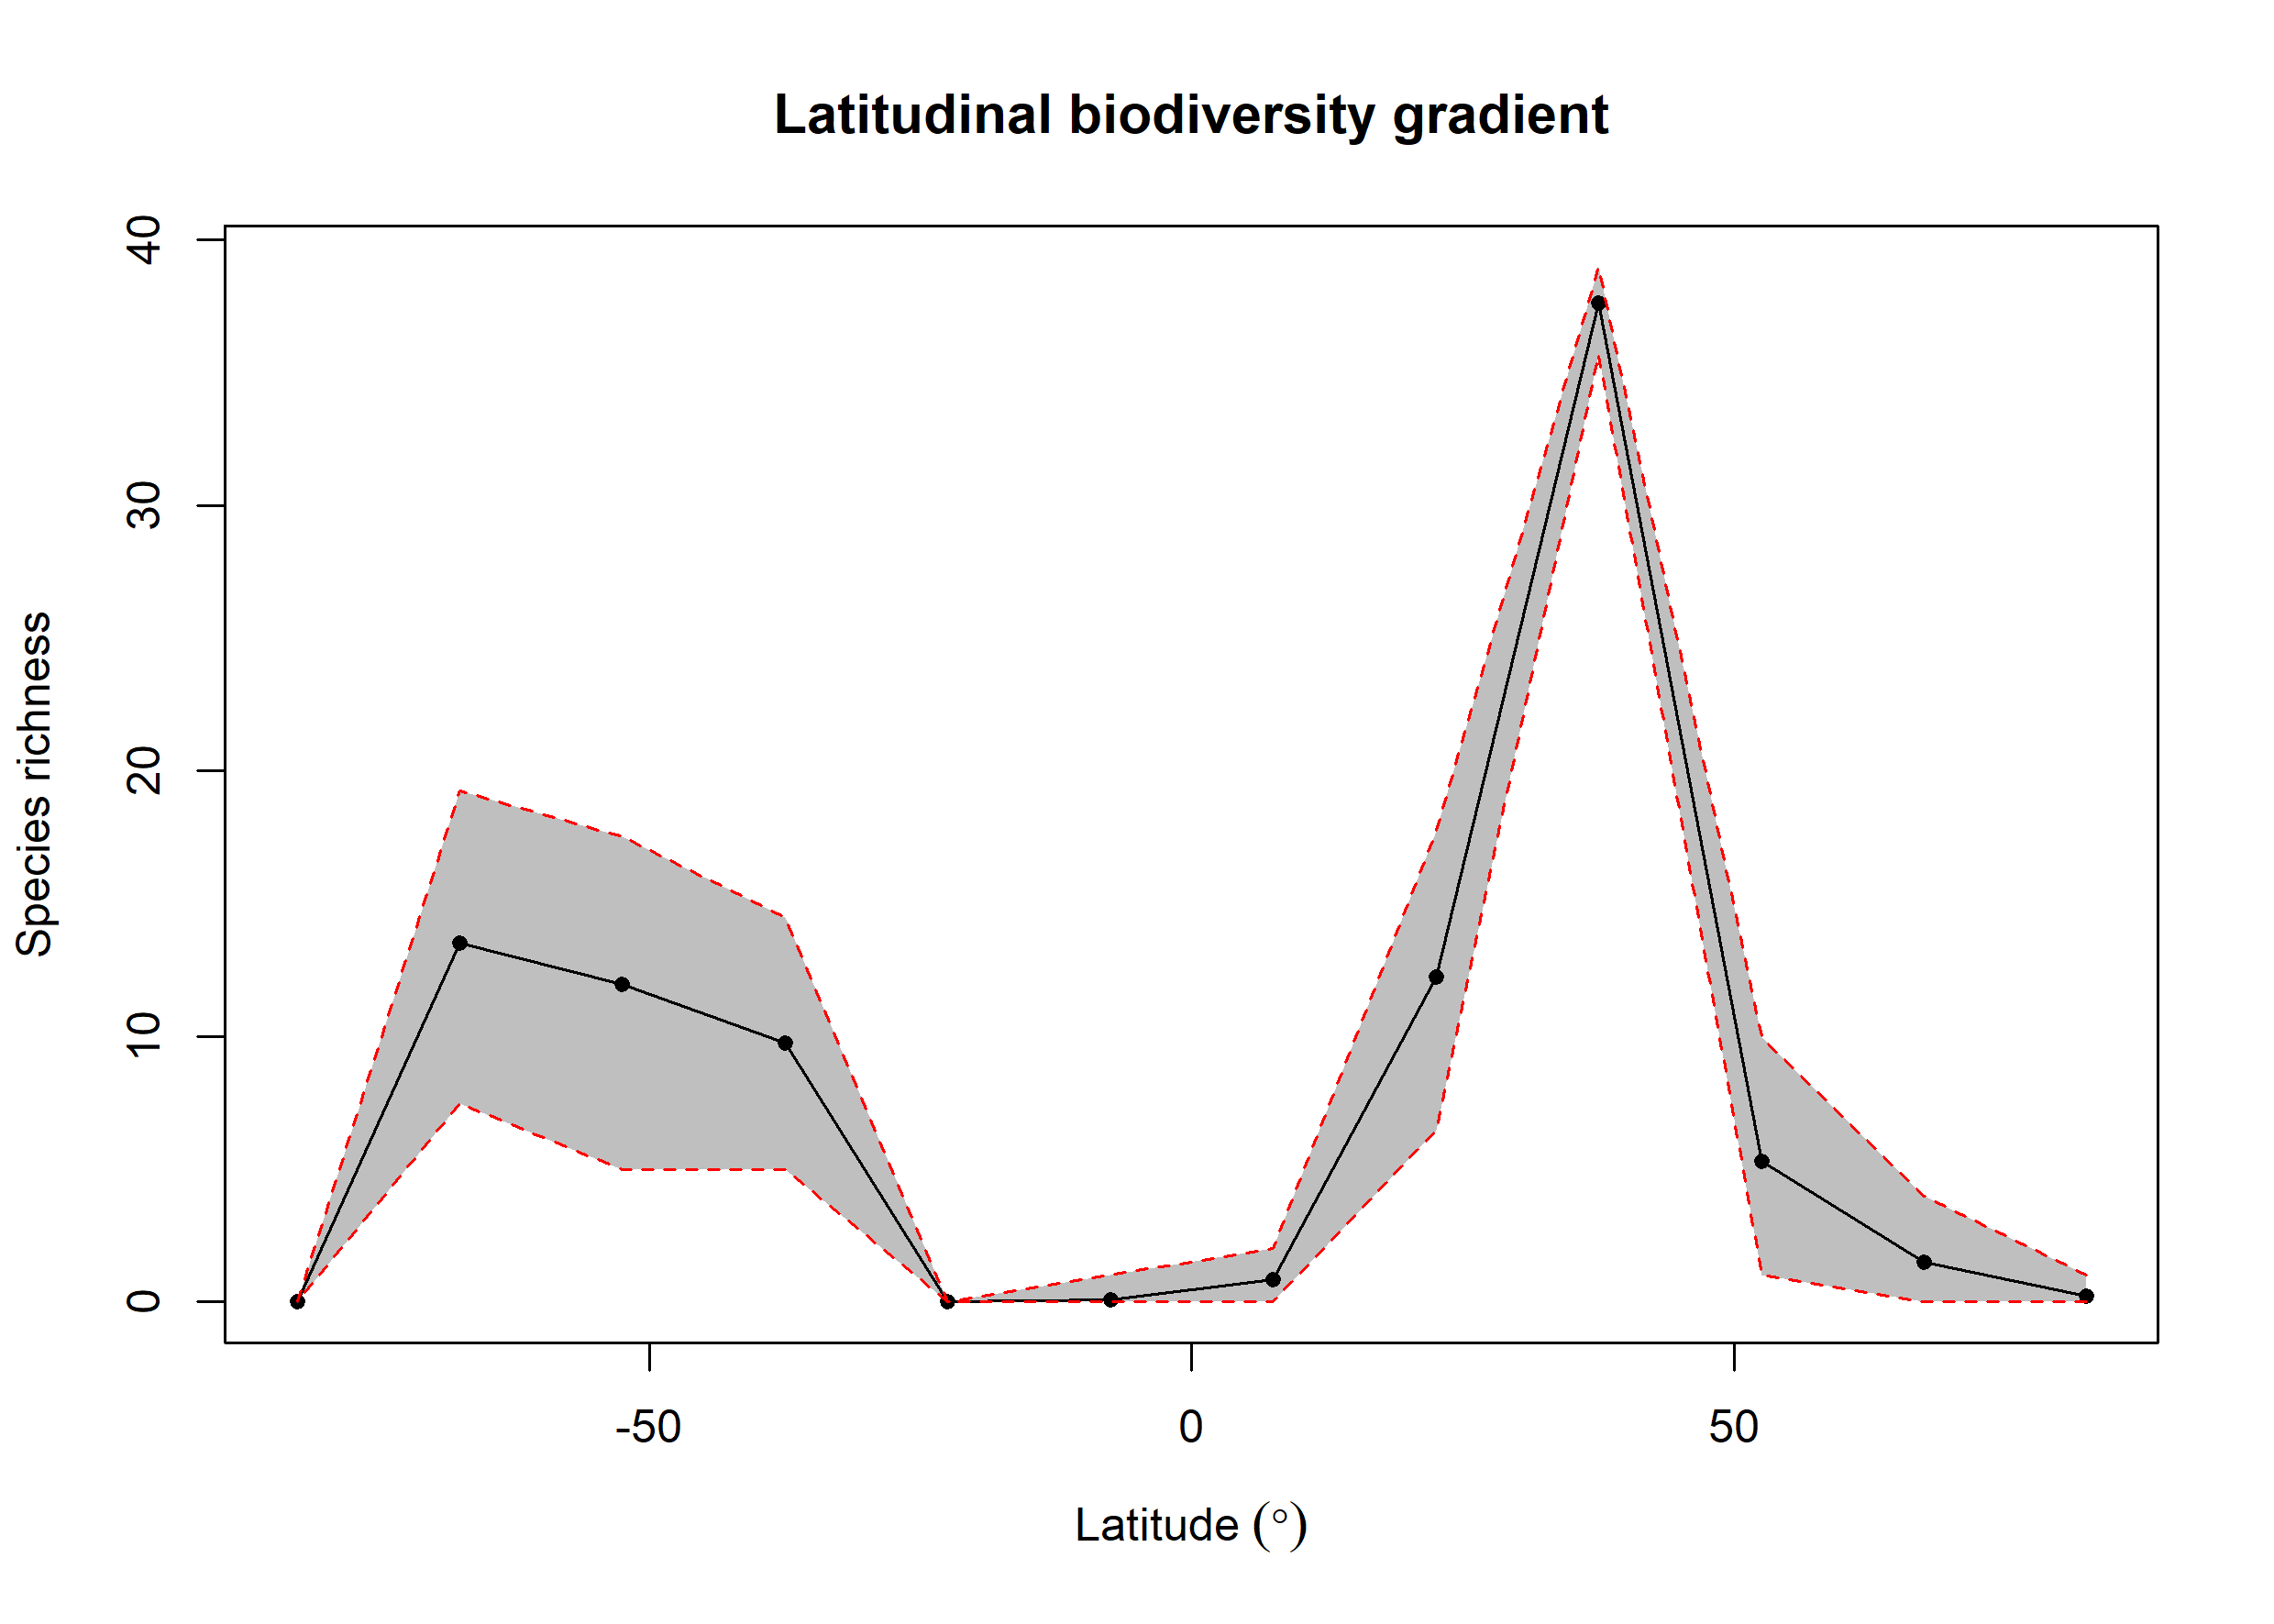

The data file committed next to this chart (first rows):
bin, max, min, mid, hemisphere, mean_richness, CI.Lower, CI.Upper
1, 90, 75, 82.5, N, 0.21, 0, 1
2, 75, 60, 67.5, N, 1.49, 0, 4
3, 60, 45, 52.5, N, 5.294, 1, 9.955
4, 45, 30, 37.5, N, 37.61, 35.67, 38.98
5, 30, 15, 22.5, N, 12.25, 6.475, 17.73
6, 15, 0, 7.5, N, 0.84, 0, 2
7, 0, -15, -7.5, S, 0.08, 0, 1
8, -15, -30, -22.5, S, NA, NA, NA
9, -30, -45, -37.5, S, 9.743, 5, 14.48
10, -45, -60, -52.5, S, 11.97, 5, 17.53
11, -60, -75, -67.5, S, 13.52, 7.46, 19.25
12, -75, -90, -82.5, S, NA, NA, NA
